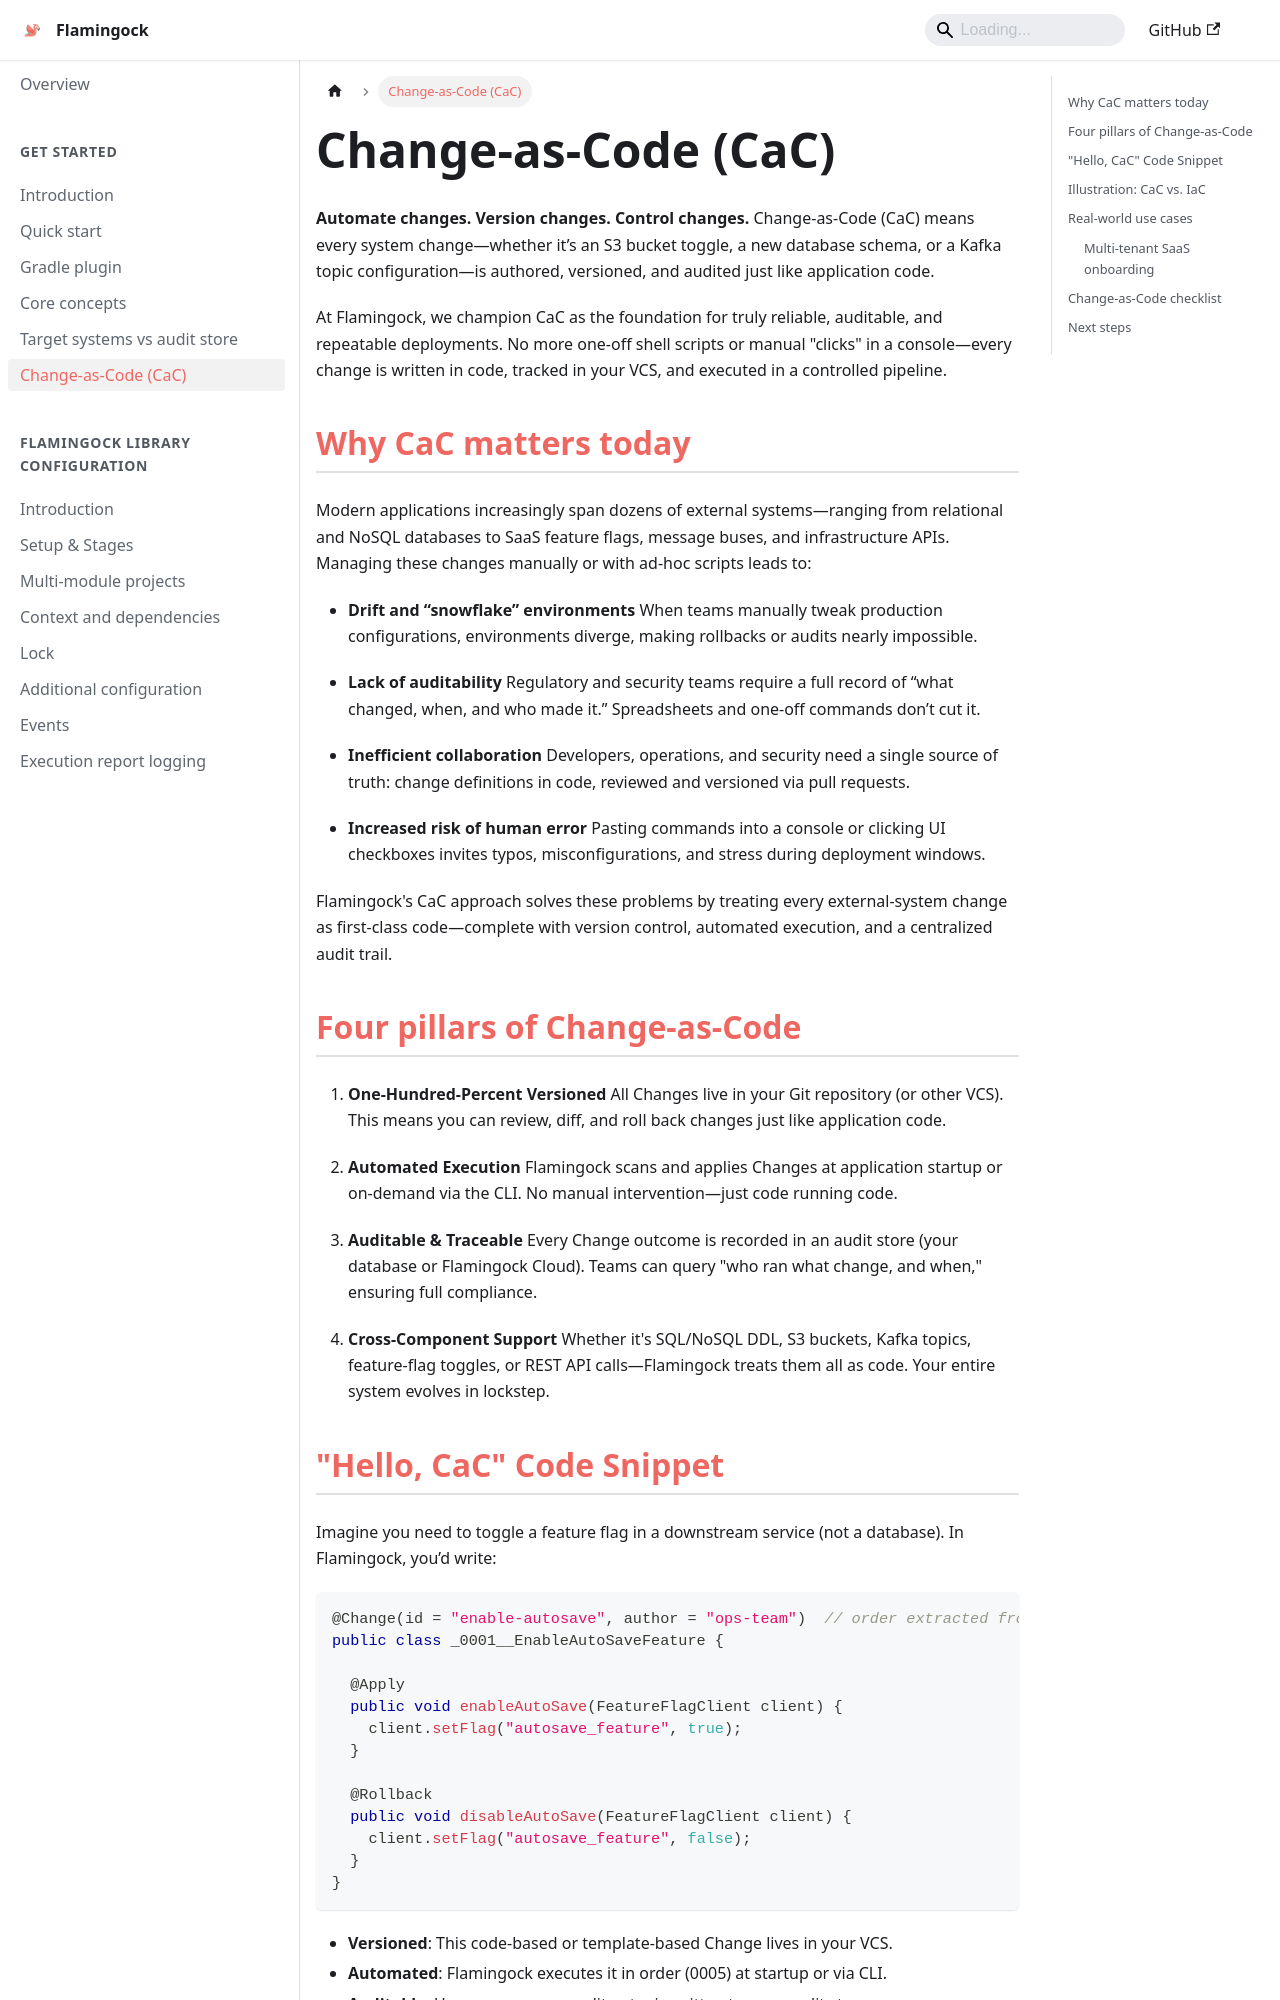

repository: flamingock/flamingock.github.io · page: get-started/Change-as-Code.html · generator: docusaurus

---
title: Change-as-Code (CaC)
sidebar_position: 50
---

import Tabs from '@theme/Tabs';
import TabItem from '@theme/TabItem';

**Automate changes. Version changes. Control changes.**
Change-as-Code (CaC) means every system change—whether it’s an S3 bucket toggle, a new database schema, or a Kafka topic configuration—is authored, versioned, and audited just like application code.

At Flamingock, we champion CaC as the foundation for truly reliable, auditable, and repeatable deployments. No more one-off shell scripts or manual "clicks" in a console—every change is written in code, tracked in your VCS, and executed in a controlled pipeline.

## Why CaC matters today

Modern applications increasingly span dozens of external systems—ranging from relational and NoSQL databases to SaaS feature flags, message buses, and infrastructure APIs. Managing these changes manually or with ad-hoc scripts leads to:

- **Drift and “snowflake” environments**
  When teams manually tweak production configurations, environments diverge, making rollbacks or audits nearly impossible.

- **Lack of auditability**
  Regulatory and security teams require a full record of “what changed, when, and who made it.” Spreadsheets and one-off commands don’t cut it.

- **Inefficient collaboration**
  Developers, operations, and security need a single source of truth: change definitions in code, reviewed and versioned via pull requests.

- **Increased risk of human error**
  Pasting commands into a console or clicking UI checkboxes invites typos, misconfigurations, and stress during deployment windows.

Flamingock's CaC approach solves these problems by treating every external-system change as first-class code—complete with version control, automated execution, and a centralized audit trail.

## Four pillars of Change-as-Code

1. **One-Hundred-Percent Versioned**
   All Changes live in your Git repository (or other VCS). This means you can review, diff, and roll back changes just like application code.

2. **Automated Execution**
   Flamingock scans and applies Changes at application startup or on-demand via the CLI. No manual intervention—just code running code.

3. **Auditable & Traceable**
   Every Change outcome is recorded in an audit store (your database or Flamingock Cloud). Teams can query "who ran what change, and when," ensuring full compliance.

4. **Cross-Component Support**
   Whether it's SQL/NoSQL DDL, S3 buckets, Kafka topics, feature-flag toggles, or REST API calls—Flamingock treats them all as code. Your entire system evolves in lockstep.
